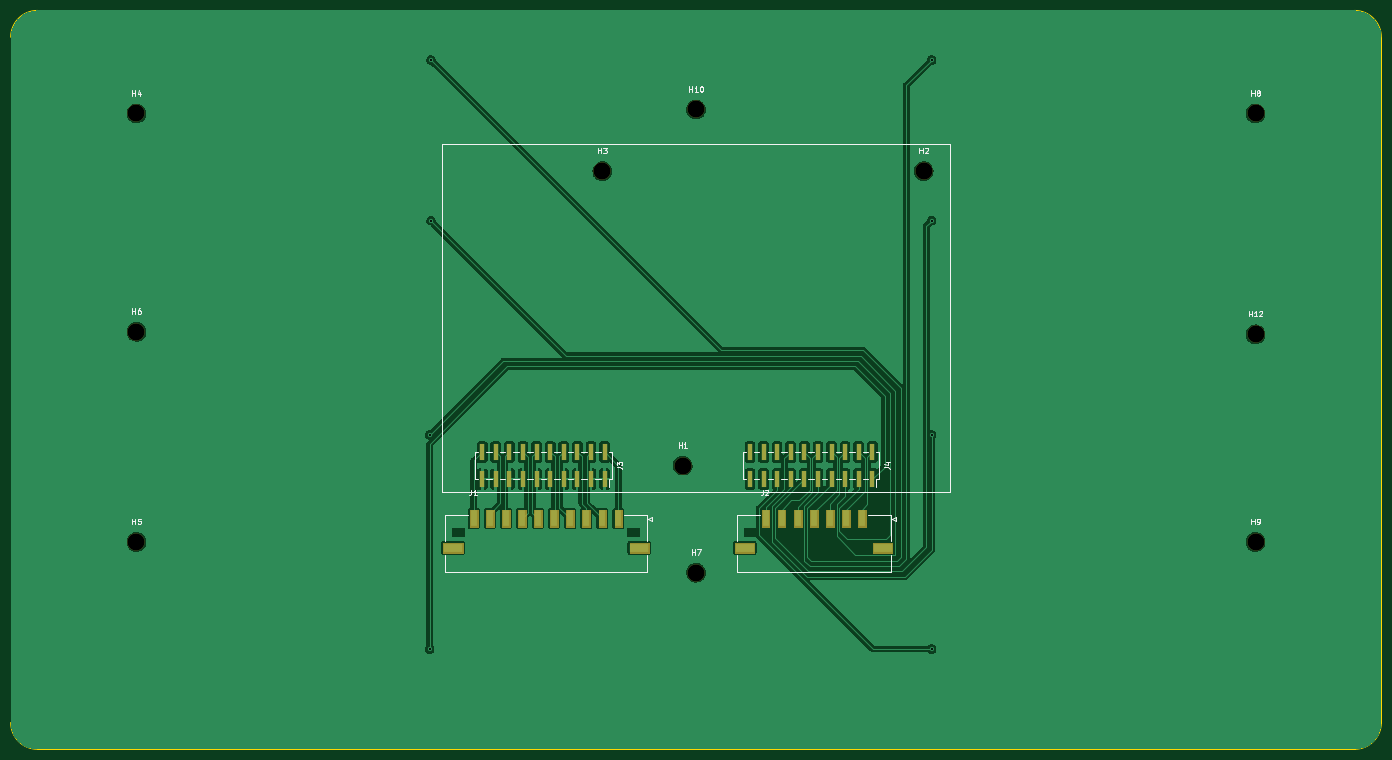
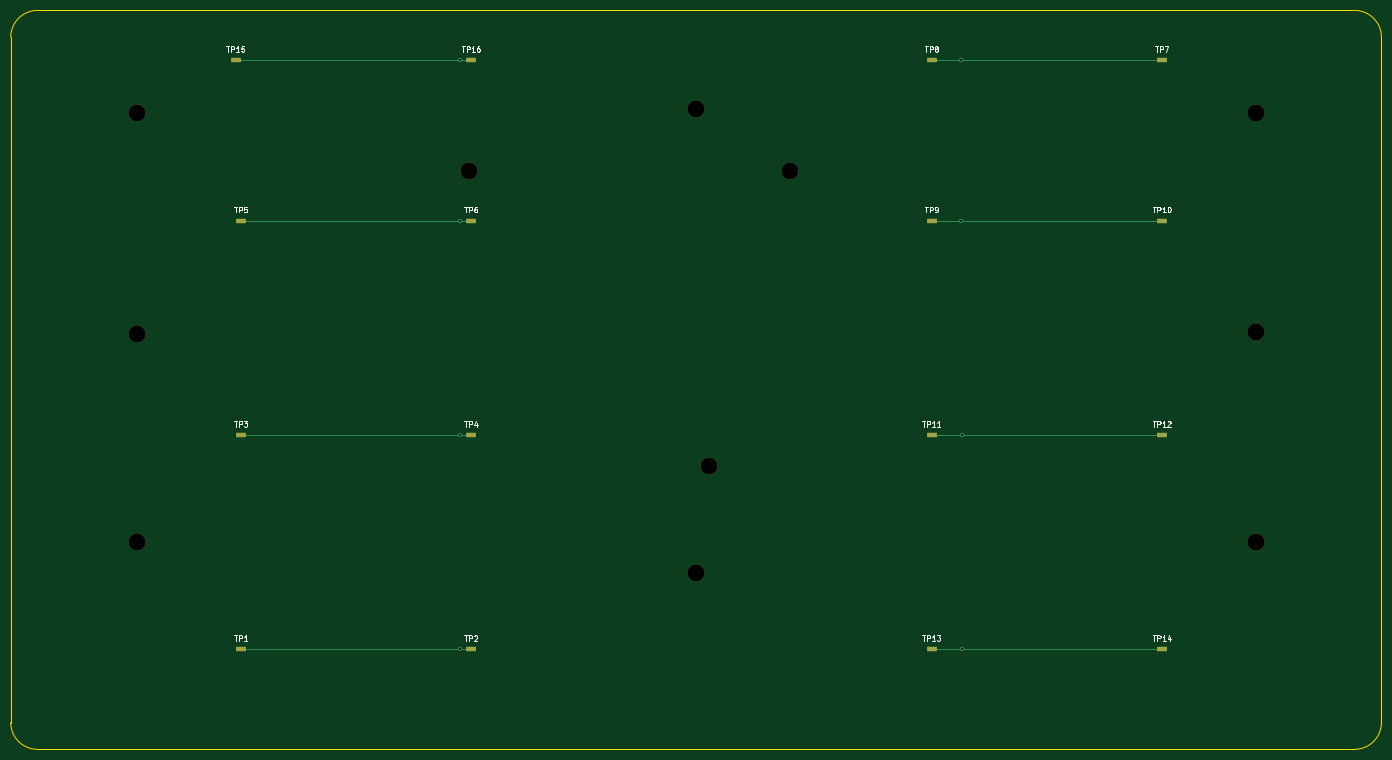
Circuit board: 11 layer files. Board 256.0 x 138.0 mm.
- bottom_copper: federkontaktplatine_oben-B_Cu.gbr (3270 bytes)
- bottom_mask: federkontaktplatine_oben-B_Mask.gbr (1689 bytes)
- paste: federkontaktplatine_oben-B_Paste.gbr (1195 bytes)
- bottom_silk: federkontaktplatine_oben-B_Silkscreen.gbr (22429 bytes)
- outline: federkontaktplatine_oben-Edge_Cuts.gbr (999 bytes)
- top_copper: federkontaktplatine_oben-F_Cu.gbr (96361 bytes)
- top_mask: federkontaktplatine_oben-F_Mask.gbr (7910 bytes)
- paste: federkontaktplatine_oben-F_Paste.gbr (2230 bytes)
- top_silk: federkontaktplatine_oben-F_Silkscreen.gbr (16890 bytes)
- drill: federkontaktplatine_oben-NPTH.drl (506 bytes)
- drill: federkontaktplatine_oben-PTH.drl (445 bytes)

=== bottom_copper: federkontaktplatine_oben-B_Cu.gbr ===
%TF.GenerationSoftware,KiCad,Pcbnew,7.0.1*%
%TF.CreationDate,2025-05-26T14:03:02+02:00*%
%TF.ProjectId,federkontaktplatine_oben,66656465-726b-46f6-9e74-616b74706c61,rev?*%
%TF.SameCoordinates,Original*%
%TF.FileFunction,Copper,L2,Bot*%
%TF.FilePolarity,Positive*%
%FSLAX46Y46*%
G04 Gerber Fmt 4.6, Leading zero omitted, Abs format (unit mm)*
G04 Created by KiCad (PCBNEW 7.0.1) date 2025-05-26 14:03:02*
%MOMM*%
%LPD*%
G01*
G04 APERTURE LIST*
%TA.AperFunction,SMDPad,CuDef*%
%ADD10R,2.000000X1.000000*%
%TD*%
%TA.AperFunction,ViaPad*%
%ADD11C,0.800000*%
%TD*%
%TA.AperFunction,Conductor*%
%ADD12C,0.250000*%
%TD*%
G04 APERTURE END LIST*
D10*
%TO.P,TP16,1,1*%
%TO.N,Net-(J4-Pin_9)*%
X190000000Y-29250000D03*
%TD*%
%TO.P,TP11,1,1*%
%TO.N,Net-(J4-Pin_3)*%
X104000000Y-99250000D03*
%TD*%
%TO.P,TP4,1,1*%
%TO.N,Net-(J4-Pin_13)*%
X190000000Y-99250000D03*
%TD*%
%TO.P,TP15,1,1*%
%TO.N,Net-(J4-Pin_9)*%
X234000000Y-29250000D03*
%TD*%
%TO.P,TP8,1,1*%
%TO.N,Net-(J4-Pin_7)*%
X104000000Y-29250000D03*
%TD*%
%TO.P,TP5,1,1*%
%TO.N,Net-(J4-Pin_11)*%
X233000000Y-59250000D03*
%TD*%
%TO.P,TP10,1,1*%
%TO.N,Net-(J4-Pin_5)*%
X61000000Y-59250000D03*
%TD*%
%TO.P,TP3,1,1*%
%TO.N,Net-(J4-Pin_13)*%
X233000000Y-99250000D03*
%TD*%
%TO.P,TP14,1,1*%
%TO.N,Net-(J4-Pin_1)*%
X61000000Y-139250000D03*
%TD*%
%TO.P,TP7,1,1*%
%TO.N,Net-(J4-Pin_7)*%
X61000000Y-29250000D03*
%TD*%
%TO.P,TP1,1,1*%
%TO.N,Net-(J4-Pin_15)*%
X233000000Y-139250000D03*
%TD*%
%TO.P,TP12,1,1*%
%TO.N,Net-(J4-Pin_3)*%
X61000000Y-99250000D03*
%TD*%
%TO.P,TP13,1,1*%
%TO.N,Net-(J4-Pin_1)*%
X104000000Y-139250000D03*
%TD*%
%TO.P,TP2,1,1*%
%TO.N,Net-(J4-Pin_15)*%
X190000000Y-139250000D03*
%TD*%
%TO.P,TP6,1,1*%
%TO.N,Net-(J4-Pin_11)*%
X190000000Y-59250000D03*
%TD*%
%TO.P,TP9,1,1*%
%TO.N,Net-(J4-Pin_5)*%
X104000000Y-59250000D03*
%TD*%
D11*
%TO.N,Net-(J4-Pin_1)*%
X98250000Y-139250000D03*
%TO.N,Net-(J4-Pin_3)*%
X98250000Y-99250000D03*
%TO.N,Net-(J4-Pin_5)*%
X98500000Y-59250000D03*
%TO.N,Net-(J4-Pin_7)*%
X98500000Y-29250000D03*
%TO.N,Net-(J4-Pin_9)*%
X192000000Y-29250000D03*
%TO.N,Net-(J4-Pin_11)*%
X192000000Y-59250000D03*
%TO.N,Net-(J4-Pin_13)*%
X192000000Y-99250000D03*
%TO.N,Net-(J4-Pin_15)*%
X192000000Y-139250000D03*
%TD*%
D12*
%TO.N,Net-(J4-Pin_1)*%
X98250000Y-139250000D02*
X104000000Y-139250000D01*
X61000000Y-139250000D02*
X98250000Y-139250000D01*
%TO.N,Net-(J4-Pin_3)*%
X61000000Y-99250000D02*
X98250000Y-99250000D01*
X98250000Y-99250000D02*
X104000000Y-99250000D01*
%TO.N,Net-(J4-Pin_5)*%
X98500000Y-59250000D02*
X98000000Y-59250000D01*
X61000000Y-59250000D02*
X98000000Y-59250000D01*
X98000000Y-59250000D02*
X104000000Y-59250000D01*
%TO.N,Net-(J4-Pin_7)*%
X61000000Y-29250000D02*
X98500000Y-29250000D01*
X98500000Y-29250000D02*
X104000000Y-29250000D01*
%TO.N,Net-(J4-Pin_9)*%
X234000000Y-29250000D02*
X192000000Y-29250000D01*
X192000000Y-29250000D02*
X190000000Y-29250000D01*
%TO.N,Net-(J4-Pin_11)*%
X233000000Y-59250000D02*
X192000000Y-59250000D01*
X192000000Y-59250000D02*
X190000000Y-59250000D01*
%TO.N,Net-(J4-Pin_13)*%
X233000000Y-99250000D02*
X192000000Y-99250000D01*
X192000000Y-99250000D02*
X190000000Y-99250000D01*
%TO.N,Net-(J4-Pin_15)*%
X233000000Y-139250000D02*
X192500000Y-139250000D01*
X192000000Y-139250000D02*
X192500000Y-139250000D01*
X192500000Y-139250000D02*
X190000000Y-139250000D01*
%TD*%
M02*

=== bottom_mask: federkontaktplatine_oben-B_Mask.gbr ===
%TF.GenerationSoftware,KiCad,Pcbnew,7.0.1*%
%TF.CreationDate,2025-05-26T14:03:02+02:00*%
%TF.ProjectId,federkontaktplatine_oben,66656465-726b-46f6-9e74-616b74706c61,rev?*%
%TF.SameCoordinates,Original*%
%TF.FileFunction,Soldermask,Bot*%
%TF.FilePolarity,Negative*%
%FSLAX46Y46*%
G04 Gerber Fmt 4.6, Leading zero omitted, Abs format (unit mm)*
G04 Created by KiCad (PCBNEW 7.0.1) date 2025-05-26 14:03:02*
%MOMM*%
%LPD*%
G01*
G04 APERTURE LIST*
%ADD10C,3.200000*%
%ADD11R,2.000000X1.000000*%
G04 APERTURE END LIST*
D10*
%TO.C,H8*%
X252500000Y-39250000D03*
%TD*%
%TO.C,H12*%
X252500000Y-80500000D03*
%TD*%
%TO.C,H6*%
X43500000Y-80000000D03*
%TD*%
%TO.C,H9*%
X252500000Y-119250000D03*
%TD*%
%TO.C,H7*%
X148000000Y-125000000D03*
%TD*%
%TO.C,H10*%
X148000000Y-38500000D03*
%TD*%
%TO.C,H4*%
X43500000Y-39250000D03*
%TD*%
%TO.C,H5*%
X43500000Y-119250000D03*
%TD*%
%TO.C,H3*%
X130500000Y-50000000D03*
%TD*%
%TO.C,H2*%
X190500000Y-50000000D03*
%TD*%
%TO.C,H1*%
X145500000Y-105000000D03*
%TD*%
D11*
%TO.C,TP16*%
X190000000Y-29250000D03*
%TD*%
%TO.C,TP11*%
X104000000Y-99250000D03*
%TD*%
%TO.C,TP4*%
X190000000Y-99250000D03*
%TD*%
%TO.C,TP15*%
X234000000Y-29250000D03*
%TD*%
%TO.C,TP8*%
X104000000Y-29250000D03*
%TD*%
%TO.C,TP5*%
X233000000Y-59250000D03*
%TD*%
%TO.C,TP10*%
X61000000Y-59250000D03*
%TD*%
%TO.C,TP3*%
X233000000Y-99250000D03*
%TD*%
%TO.C,TP14*%
X61000000Y-139250000D03*
%TD*%
%TO.C,TP7*%
X61000000Y-29250000D03*
%TD*%
%TO.C,TP1*%
X233000000Y-139250000D03*
%TD*%
%TO.C,TP12*%
X61000000Y-99250000D03*
%TD*%
%TO.C,TP13*%
X104000000Y-139250000D03*
%TD*%
%TO.C,TP2*%
X190000000Y-139250000D03*
%TD*%
%TO.C,TP6*%
X190000000Y-59250000D03*
%TD*%
%TO.C,TP9*%
X104000000Y-59250000D03*
%TD*%
M02*

=== paste: federkontaktplatine_oben-B_Paste.gbr ===
%TF.GenerationSoftware,KiCad,Pcbnew,7.0.1*%
%TF.CreationDate,2025-05-26T14:03:02+02:00*%
%TF.ProjectId,federkontaktplatine_oben,66656465-726b-46f6-9e74-616b74706c61,rev?*%
%TF.SameCoordinates,Original*%
%TF.FileFunction,Paste,Bot*%
%TF.FilePolarity,Positive*%
%FSLAX46Y46*%
G04 Gerber Fmt 4.6, Leading zero omitted, Abs format (unit mm)*
G04 Created by KiCad (PCBNEW 7.0.1) date 2025-05-26 14:03:02*
%MOMM*%
%LPD*%
G01*
G04 APERTURE LIST*
%ADD10R,2.000000X1.000000*%
G04 APERTURE END LIST*
D10*
%TO.C,TP16*%
X190000000Y-29250000D03*
%TD*%
%TO.C,TP11*%
X104000000Y-99250000D03*
%TD*%
%TO.C,TP4*%
X190000000Y-99250000D03*
%TD*%
%TO.C,TP15*%
X234000000Y-29250000D03*
%TD*%
%TO.C,TP8*%
X104000000Y-29250000D03*
%TD*%
%TO.C,TP5*%
X233000000Y-59250000D03*
%TD*%
%TO.C,TP10*%
X61000000Y-59250000D03*
%TD*%
%TO.C,TP3*%
X233000000Y-99250000D03*
%TD*%
%TO.C,TP14*%
X61000000Y-139250000D03*
%TD*%
%TO.C,TP7*%
X61000000Y-29250000D03*
%TD*%
%TO.C,TP1*%
X233000000Y-139250000D03*
%TD*%
%TO.C,TP12*%
X61000000Y-99250000D03*
%TD*%
%TO.C,TP13*%
X104000000Y-139250000D03*
%TD*%
%TO.C,TP2*%
X190000000Y-139250000D03*
%TD*%
%TO.C,TP6*%
X190000000Y-59250000D03*
%TD*%
%TO.C,TP9*%
X104000000Y-59250000D03*
%TD*%
M02*

=== bottom_silk: federkontaktplatine_oben-B_Silkscreen.gbr (22429 bytes, source omitted) ===
=== outline: federkontaktplatine_oben-Edge_Cuts.gbr ===
%TF.GenerationSoftware,KiCad,Pcbnew,7.0.1*%
%TF.CreationDate,2025-05-26T14:03:02+02:00*%
%TF.ProjectId,federkontaktplatine_oben,66656465-726b-46f6-9e74-616b74706c61,rev?*%
%TF.SameCoordinates,Original*%
%TF.FileFunction,Profile,NP*%
%FSLAX46Y46*%
G04 Gerber Fmt 4.6, Leading zero omitted, Abs format (unit mm)*
G04 Created by KiCad (PCBNEW 7.0.1) date 2025-05-26 14:03:02*
%MOMM*%
%LPD*%
G01*
G04 APERTURE LIST*
%TA.AperFunction,Profile*%
%ADD10C,0.100000*%
%TD*%
G04 APERTURE END LIST*
D10*
X25000000Y-20000000D02*
G75*
G03*
X20000000Y-25000000I0J-5000000D01*
G01*
X20000000Y-153000000D02*
G75*
G03*
X25000000Y-158000000I5000000J0D01*
G01*
X20000000Y-25000000D02*
X20000000Y-153000000D01*
X271000000Y-158000000D02*
X25000000Y-158000000D01*
X276000000Y-153000000D02*
X276000000Y-25000000D01*
X25000000Y-20000000D02*
X271000000Y-20000000D01*
X276000000Y-25000000D02*
G75*
G03*
X271000000Y-20000000I-5000000J0D01*
G01*
X271000000Y-158000000D02*
G75*
G03*
X276000000Y-153000000I0J5000000D01*
G01*
M02*

=== top_copper: federkontaktplatine_oben-F_Cu.gbr (96361 bytes, source omitted) ===
=== top_mask: federkontaktplatine_oben-F_Mask.gbr (7910 bytes, source omitted) ===
=== paste: federkontaktplatine_oben-F_Paste.gbr ===
%TF.GenerationSoftware,KiCad,Pcbnew,7.0.1*%
%TF.CreationDate,2025-05-26T14:03:02+02:00*%
%TF.ProjectId,federkontaktplatine_oben,66656465-726b-46f6-9e74-616b74706c61,rev?*%
%TF.SameCoordinates,Original*%
%TF.FileFunction,Paste,Top*%
%TF.FilePolarity,Positive*%
%FSLAX46Y46*%
G04 Gerber Fmt 4.6, Leading zero omitted, Abs format (unit mm)*
G04 Created by KiCad (PCBNEW 7.0.1) date 2025-05-26 14:03:02*
%MOMM*%
%LPD*%
G01*
G04 APERTURE LIST*
%ADD10R,1.000000X3.000000*%
%ADD11R,1.270000X2.920000*%
%ADD12R,3.430000X1.650000*%
G04 APERTURE END LIST*
D10*
%TO.C,J4*%
X180930000Y-107520000D03*
X180930000Y-102480000D03*
X178390000Y-107520000D03*
X178390000Y-102480000D03*
X175850000Y-107520000D03*
X175850000Y-102480000D03*
X173310000Y-107520000D03*
X173310000Y-102480000D03*
X170770000Y-107520000D03*
X170770000Y-102480000D03*
X168230000Y-107520000D03*
X168230000Y-102480000D03*
X165690000Y-107520000D03*
X165690000Y-102480000D03*
X163150000Y-107520000D03*
X163150000Y-102480000D03*
X160610000Y-107520000D03*
X160610000Y-102480000D03*
X158070000Y-107520000D03*
X158070000Y-102480000D03*
%TD*%
%TO.C,J3*%
X130930000Y-107520000D03*
X130930000Y-102480000D03*
X128390000Y-107520000D03*
X128390000Y-102480000D03*
X125850000Y-107520000D03*
X125850000Y-102480000D03*
X123310000Y-107520000D03*
X123310000Y-102480000D03*
X120770000Y-107520000D03*
X120770000Y-102480000D03*
X118230000Y-107520000D03*
X118230000Y-102480000D03*
X115690000Y-107520000D03*
X115690000Y-102480000D03*
X113150000Y-107520000D03*
X113150000Y-102480000D03*
X110610000Y-107520000D03*
X110610000Y-102480000D03*
X108070000Y-107520000D03*
X108070000Y-102480000D03*
%TD*%
D11*
%TO.C,J1*%
X133500000Y-114880000D03*
X130500000Y-114880000D03*
X127500000Y-114880000D03*
X124500000Y-114880000D03*
X121500000Y-114880000D03*
X118500000Y-114880000D03*
X115500000Y-114880000D03*
X112500000Y-114880000D03*
X109500000Y-114880000D03*
X106500000Y-114880000D03*
D12*
X137385000Y-120350000D03*
X102615000Y-120350000D03*
%TD*%
D11*
%TO.C,J2*%
X179000000Y-114880000D03*
X176000000Y-114880000D03*
X173000000Y-114880000D03*
X170000000Y-114880000D03*
X167000000Y-114880000D03*
X164000000Y-114880000D03*
X161000000Y-114880000D03*
D12*
X182885000Y-120350000D03*
X157115000Y-120350000D03*
%TD*%
M02*

=== top_silk: federkontaktplatine_oben-F_Silkscreen.gbr (16890 bytes, source omitted) ===
=== drill: federkontaktplatine_oben-NPTH.drl ===
M48
; DRILL file {KiCad 7.0.1} date Mon May 26 14:02:59 2025
; FORMAT={-:-/ absolute / inch / decimal}
; #@! TF.CreationDate,2025-05-26T14:02:59+02:00
; #@! TF.GenerationSoftware,Kicad,Pcbnew,7.0.1
; #@! TF.FileFunction,NonPlated,1,2,NPTH
FMAT,2
INCH
; #@! TA.AperFunction,NonPlated,NPTH,ComponentDrill
T1C0.1260
%
G90
G05
T1
X1.7126Y-1.5453
X1.7126Y-3.1496
X1.7126Y-4.6949
X5.1378Y-1.9685
X5.7283Y-4.1339
X5.8268Y-1.5157
X5.8268Y-4.9213
X7.5Y-1.9685
X9.9409Y-1.5453
X9.9409Y-3.1693
X9.9409Y-4.6949
T0
M30

=== drill: federkontaktplatine_oben-PTH.drl ===
M48
; DRILL file {KiCad 7.0.1} date Mon May 26 14:02:59 2025
; FORMAT={-:-/ absolute / inch / decimal}
; #@! TF.CreationDate,2025-05-26T14:02:59+02:00
; #@! TF.GenerationSoftware,Kicad,Pcbnew,7.0.1
; #@! TF.FileFunction,Plated,1,2,PTH
FMAT,2
INCH
; #@! TA.AperFunction,Plated,PTH,ViaDrill
T1C0.0157
%
G90
G05
T1
X3.8681Y-3.9075
X3.8681Y-5.4823
X3.878Y-1.1516
X3.878Y-2.3327
X7.5591Y-1.1516
X7.5591Y-2.3327
X7.5591Y-3.9075
X7.5591Y-5.4823
T0
M30

